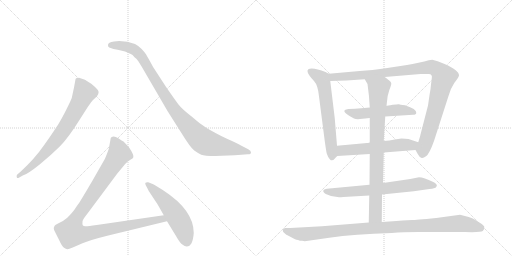
t = 0.00 s
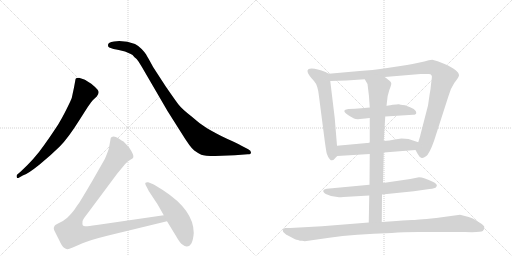
t = 1.97 s
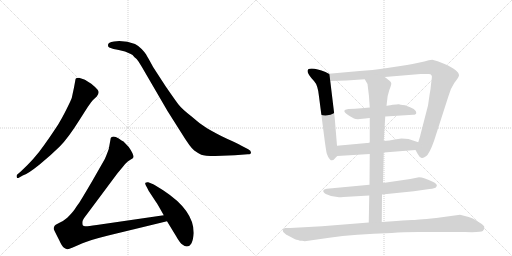
t = 3.95 s
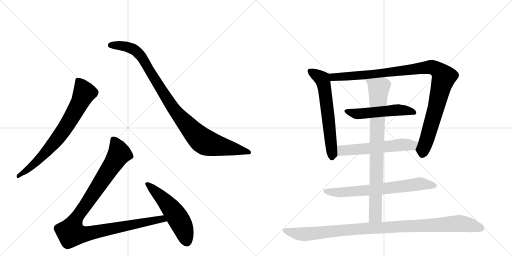
t = 5.92 s
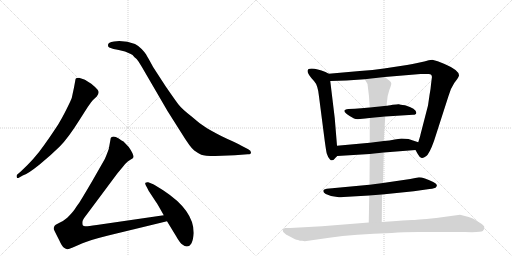
t = 7.89 s
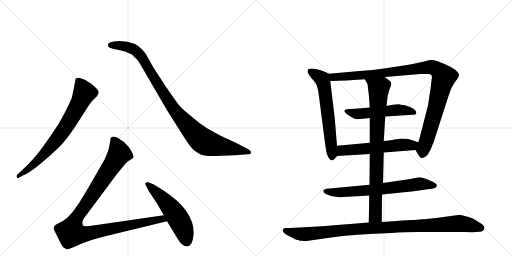
t = 9.87 s

The animated SVG that drew these frames (rendered in a browser with its animation timeline set to each time). Animation: 11 CSS @keyframes rules; one cycle of 9.87 s.

<svg version="1.1" viewBox="0 0 2048 1024" xmlns="http://www.w3.org/2000/svg">
  <g stroke="lightgray" stroke-dasharray="1,1" stroke-width="1" transform="scale(4, 4)">
    <line x1="0" y1="0" x2="256" y2="256"></line>
    <line x1="256" y1="0" x2="0" y2="256"></line>
    <line x1="128" y1="0" x2="128" y2="256"></line>
    <line x1="0" y1="128" x2="256" y2="128"></line>
    <line x1="256" y1="0" x2="512" y2="256"></line>
    <line x1="512" y1="0" x2="256" y2="256"></line>
    <line x1="384" y1="0" x2="384" y2="256"></line>
    <line x1="256" y1="128" x2="512" y2="128"></line>
  </g>
<g transform="scale(1, -1) translate(0, -850)">
   <style type="text/css">
    @keyframes keyframes0 {
      from {
       stroke: black;
       stroke-dashoffset: 744;
       stroke-width: 128;
       }
       71% {
       animation-timing-function: step-end;
       stroke: black;
       stroke-dashoffset: 0;
       stroke-width: 128;
       }
       to {
       stroke: black;
       stroke-width: 1024;
       }
       }
       #make-me-a-hanzi-animation-0 {
         animation: keyframes0 0.855469s both;
         animation-delay: 0.000000s;
         animation-timing-function: linear;
       }
    @keyframes keyframes1 {
      from {
       stroke: black;
       stroke-dashoffset: 1001;
       stroke-width: 128;
       }
       77% {
       animation-timing-function: step-end;
       stroke: black;
       stroke-dashoffset: 0;
       stroke-width: 128;
       }
       to {
       stroke: black;
       stroke-width: 1024;
       }
       }
       #make-me-a-hanzi-animation-1 {
         animation: keyframes1 1.064616s both;
         animation-delay: 0.855469s;
         animation-timing-function: linear;
       }
    @keyframes keyframes2 {
      from {
       stroke: black;
       stroke-dashoffset: 1068;
       stroke-width: 128;
       }
       78% {
       animation-timing-function: step-end;
       stroke: black;
       stroke-dashoffset: 0;
       stroke-width: 128;
       }
       to {
       stroke: black;
       stroke-width: 1024;
       }
       }
       #make-me-a-hanzi-animation-2 {
         animation: keyframes2 1.119141s both;
         animation-delay: 1.920085s;
         animation-timing-function: linear;
       }
    @keyframes keyframes3 {
      from {
       stroke: black;
       stroke-dashoffset: 541;
       stroke-width: 128;
       }
       64% {
       animation-timing-function: step-end;
       stroke: black;
       stroke-dashoffset: 0;
       stroke-width: 128;
       }
       to {
       stroke: black;
       stroke-width: 1024;
       }
       }
       #make-me-a-hanzi-animation-3 {
         animation: keyframes3 0.690267s both;
         animation-delay: 3.039225s;
         animation-timing-function: linear;
       }
    @keyframes keyframes4 {
      from {
       stroke: black;
       stroke-dashoffset: 624;
       stroke-width: 128;
       }
       67% {
       animation-timing-function: step-end;
       stroke: black;
       stroke-dashoffset: 0;
       stroke-width: 128;
       }
       to {
       stroke: black;
       stroke-width: 1024;
       }
       }
       #make-me-a-hanzi-animation-4 {
         animation: keyframes4 0.757812s both;
         animation-delay: 3.729492s;
         animation-timing-function: linear;
       }
    @keyframes keyframes5 {
      from {
       stroke: black;
       stroke-dashoffset: 1048;
       stroke-width: 128;
       }
       77% {
       animation-timing-function: step-end;
       stroke: black;
       stroke-dashoffset: 0;
       stroke-width: 128;
       }
       to {
       stroke: black;
       stroke-width: 1024;
       }
       }
       #make-me-a-hanzi-animation-5 {
         animation: keyframes5 1.102865s both;
         animation-delay: 4.487305s;
         animation-timing-function: linear;
       }
    @keyframes keyframes6 {
      from {
       stroke: black;
       stroke-dashoffset: 528;
       stroke-width: 128;
       }
       63% {
       animation-timing-function: step-end;
       stroke: black;
       stroke-dashoffset: 0;
       stroke-width: 128;
       }
       to {
       stroke: black;
       stroke-width: 1024;
       }
       }
       #make-me-a-hanzi-animation-6 {
         animation: keyframes6 0.679688s both;
         animation-delay: 5.590169s;
         animation-timing-function: linear;
       }
    @keyframes keyframes7 {
      from {
       stroke: black;
       stroke-dashoffset: 575;
       stroke-width: 128;
       }
       65% {
       animation-timing-function: step-end;
       stroke: black;
       stroke-dashoffset: 0;
       stroke-width: 128;
       }
       to {
       stroke: black;
       stroke-width: 1024;
       }
       }
       #make-me-a-hanzi-animation-7 {
         animation: keyframes7 0.717936s both;
         animation-delay: 6.269857s;
         animation-timing-function: linear;
       }
    @keyframes keyframes8 {
      from {
       stroke: black;
       stroke-dashoffset: 696;
       stroke-width: 128;
       }
       69% {
       animation-timing-function: step-end;
       stroke: black;
       stroke-dashoffset: 0;
       stroke-width: 128;
       }
       to {
       stroke: black;
       stroke-width: 1024;
       }
       }
       #make-me-a-hanzi-animation-8 {
         animation: keyframes8 0.816406s both;
         animation-delay: 6.987793s;
         animation-timing-function: linear;
       }
    @keyframes keyframes9 {
      from {
       stroke: black;
       stroke-dashoffset: 852;
       stroke-width: 128;
       }
       73% {
       animation-timing-function: step-end;
       stroke: black;
       stroke-dashoffset: 0;
       stroke-width: 128;
       }
       to {
       stroke: black;
       stroke-width: 1024;
       }
       }
       #make-me-a-hanzi-animation-9 {
         animation: keyframes9 0.943359s both;
         animation-delay: 7.804199s;
         animation-timing-function: linear;
       }
    @keyframes keyframes10 {
      from {
       stroke: black;
       stroke-dashoffset: 1043;
       stroke-width: 128;
       }
       77% {
       animation-timing-function: step-end;
       stroke: black;
       stroke-dashoffset: 0;
       stroke-width: 128;
       }
       to {
       stroke: black;
       stroke-width: 1024;
       }
       }
       #make-me-a-hanzi-animation-10 {
         animation: keyframes10 1.098796s both;
         animation-delay: 8.747559s;
         animation-timing-function: linear;
       }
</style>
<path d="M 91 148 Q 112 155 158.5 192.5 Q 205 230 239 264 Q 273 298 321 375 L 351 422 Q 368 446 371 449 L 387 464 Q 400 481 390.5 491.5 Q 381 502 365 515 Q 344 529 337 532 L 316 539 Q 310 539 304 537 Q 301 532 301 527 L 296 500 L 287 458 Q 284 449 265.5 412 Q 247 375 232 351.5 Q 217 328 177.5 271 Q 138 214 82 163 L 69 152 Q 65 148 67 141.5 Q 69 135 77 140 L 91 148 Z" fill="lightgray"></path> 
<path d="M 456 684 Q 432 682 432 670 Q 431 663 437 660 L 454 654 Q 466 652 475 650 L 500 644 L 523 634 Q 530 632 538 621 Q 547 615 554 604 L 567 583 L 670 406 L 725 319 Q 762 259 777 248 Q 792 237 805 231.5 Q 818 226 861 226 L 939 229 L 991 233 Q 1004 233 1004 240.5 Q 1004 248 993 253 L 964 268 Q 949 277 910 294 Q 857 320 826.5 338.5 Q 796 357 764 386 Q 727 415 714 432 Q 701 449 663 504 L 613 581 Q 590 623 584.5 632 Q 579 641 566.5 654 Q 554 667 540 674 Q 510 686 477 686 L 456 684 Z" fill="lightgray"></path> 
<path d="M 655 -11 L 387 -50 Q 347 -56 341 -55 Q 334 -54 331 -51 Q 329 -45 330 -36 Q 331 -28 347 -8 L 470 157 L 490 181 Q 503 198 511 204 L 523 212 Q 532 217 533 220 Q 537 230 515 262 L 494 284 Q 488 287 475 296 Q 462 304 454 304 Q 445 303 443 298 L 435 254 Q 422 218 417 210 L 369 126 Q 321 44 314 35 Q 307 26 299 13 Q 290 0 269 -21 Q 253 -35 236 -42 Q 219 -50 218 -54 Q 213 -62 216 -69 Q 219 -76 236 -109 Q 248 -136 256 -141 Q 264 -146 269 -147 Q 273 -148 291 -140 L 330 -123 Q 357 -111 433 -92 L 668 -35 C 697 -28 685 -7 655 -11 Z" fill="lightgray"></path> 
<path d="M 775 -82 Q 775 9 654 88 Q 619 111 608 115 L 593 121 Q 586 122 582 119 Q 579 116 583.5 108 Q 588 100 590 96 L 595 86 L 624 42 Q 630 34 655 -11 L 668 -35 L 704 -94 Q 720 -123 731 -129 Q 738 -136 747 -136 Q 771 -136 775 -82 Z" fill="lightgray"></path> 
<path d="M 1348 267 L 1339 377 L 1321 526 C 1318 554 1318 554 1315 555 L 1302 562 Q 1268 576 1247 576 Q 1209 576 1256 526 Q 1272 509 1276 464 L 1299 286 Q 1304 249 1307 236 Q 1311 222 1320 212 Q 1330 202 1344 221 L 1349 226 C 1351 228 1350 237 1348 267 Z" fill="lightgray"></path> 
<path d="M 1539 542 L 1682 554 Q 1701 555 1713 554 Q 1731 555 1727 536 L 1724 512 Q 1723 495 1718 469 L 1712 428 L 1682 312 Q 1682 309 1673 281 C 1664 252 1661 252 1662 250 L 1671 234 Q 1678 221 1685 219 Q 1692 216 1704 225 Q 1717 233 1736 286 L 1794 466 Q 1801 494 1817 518 L 1829 534 Q 1835 543 1836 548 Q 1837 569 1776 595 Q 1749 608 1729 611 Q 1717 611 1697 604 Q 1657 595 1628 590 L 1536 576 Q 1492 569 1439 566 L 1315 555 C 1285 552 1291 525 1321 526 L 1386 528 L 1459 533 L 1539 542 Z" fill="lightgray"></path> 
<path d="M 1541 384 L 1652 391 Q 1665 391 1665 399 Q 1667 414 1620 429 Q 1599 432 1596 433 Q 1593 434 1571 431 Q 1549 427 1546 427 L 1479 420 L 1445 417 Q 1420 414 1394 414 Q 1352 409 1416 376 Q 1426 371 1450 375 Q 1474 378 1479 378 L 1541 384 Z" fill="lightgray"></path> 
<path d="M 1673 281 L 1634 294 Q 1621 296 1606 296 L 1579 292 Q 1558 287 1535 286 L 1479 279 L 1348 267 C 1318 264 1319 224 1349 226 L 1479 234 L 1535 240 L 1662 250 C 1692 252 1701 272 1673 281 Z" fill="lightgray"></path> 
<path d="M 1528 72 L 1655 85 L 1704 92 Q 1735 96 1739 98 Q 1744 99 1747 106 Q 1750 113 1733 122 Q 1695 141 1676 141 L 1641 134 L 1532 118 L 1478 111 L 1307 95 L 1300 93 Q 1294 91 1294 89 Q 1290 82 1303 74 Q 1328 61 1356 61 Q 1357 60 1374 62 L 1477 68 L 1528 72 Z" fill="lightgray"></path> 
<path d="M 1546 427 L 1548 444 Q 1549 466 1557 489 Q 1566 512 1565 517 Q 1565 522 1557 528 L 1539 542 C 1515 560 1444 559 1459 533 L 1470 514 Q 1477 466 1479 420 L 1479 378 L 1479 279 L 1479 234 L 1478 111 L 1477 68 L 1475 -40 C 1474 -70 1527 -68 1527 -38 L 1528 72 L 1532 118 L 1535 240 L 1535 286 L 1538 335 Q 1540 367 1541 384 L 1546 427 Z" fill="lightgray"></path> 
<path d="M 1219 -115 L 1317 -101 Q 1418 -86 1567 -82 Q 1613 -78 1674 -78 L 1859 -78 Q 1924 -80 1931 -74 Q 1939 -69 1937 -56 Q 1935 -52 1927 -46 L 1893 -25 Q 1883 -19 1840 -9 L 1745 -22 Q 1659 -30 1649 -30 Q 1640 -30 1586 -34 L 1527 -38 L 1475 -40 L 1288 -55 L 1161 -62 L 1140 -62 Q 1131 -65 1131 -70 Q 1131 -76 1135 -80 L 1143 -87 Q 1145 -89 1148 -90 L 1180 -107 Q 1182 -107 1200 -113 L 1209 -113 Q 1213 -113 1219 -115 Z" fill="lightgray"></path> 
      <clipPath id="make-me-a-hanzi-clip-0">
      <path d="M 91 148 Q 112 155 158.5 192.5 Q 205 230 239 264 Q 273 298 321 375 L 351 422 Q 368 446 371 449 L 387 464 Q 400 481 390.5 491.5 Q 381 502 365 515 Q 344 529 337 532 L 316 539 Q 310 539 304 537 Q 301 532 301 527 L 296 500 L 287 458 Q 284 449 265.5 412 Q 247 375 232 351.5 Q 217 328 177.5 271 Q 138 214 82 163 L 69 152 Q 65 148 67 141.5 Q 69 135 77 140 L 91 148 Z" fill="lightgray"></path>
      </clipPath>
      <path clip-path="url(#make-me-a-hanzi-clip-0)" d="M 311 529 L 338 479 L 289 384 L 253 327 L 197 256 L 129 187 L 73 146 " fill="none" id="make-me-a-hanzi-animation-0" stroke-dasharray="616 1232" stroke-linecap="round"></path>

      <clipPath id="make-me-a-hanzi-clip-1">
      <path d="M 456 684 Q 432 682 432 670 Q 431 663 437 660 L 454 654 Q 466 652 475 650 L 500 644 L 523 634 Q 530 632 538 621 Q 547 615 554 604 L 567 583 L 670 406 L 725 319 Q 762 259 777 248 Q 792 237 805 231.5 Q 818 226 861 226 L 939 229 L 991 233 Q 1004 233 1004 240.5 Q 1004 248 993 253 L 964 268 Q 949 277 910 294 Q 857 320 826.5 338.5 Q 796 357 764 386 Q 727 415 714 432 Q 701 449 663 504 L 613 581 Q 590 623 584.5 632 Q 579 641 566.5 654 Q 554 667 540 674 Q 510 686 477 686 L 456 684 Z" fill="lightgray"></path>
      </clipPath>
      <path clip-path="url(#make-me-a-hanzi-clip-1)" d="M 443 669 L 506 664 L 548 643 L 582 598 L 687 425 L 765 331 L 811 287 L 867 268 L 995 241 " fill="none" id="make-me-a-hanzi-animation-1" stroke-dasharray="873 1746" stroke-linecap="round"></path>

      <clipPath id="make-me-a-hanzi-clip-2">
      <path d="M 655 -11 L 387 -50 Q 347 -56 341 -55 Q 334 -54 331 -51 Q 329 -45 330 -36 Q 331 -28 347 -8 L 470 157 L 490 181 Q 503 198 511 204 L 523 212 Q 532 217 533 220 Q 537 230 515 262 L 494 284 Q 488 287 475 296 Q 462 304 454 304 Q 445 303 443 298 L 435 254 Q 422 218 417 210 L 369 126 Q 321 44 314 35 Q 307 26 299 13 Q 290 0 269 -21 Q 253 -35 236 -42 Q 219 -50 218 -54 Q 213 -62 216 -69 Q 219 -76 236 -109 Q 248 -136 256 -141 Q 264 -146 269 -147 Q 273 -148 291 -140 L 330 -123 Q 357 -111 433 -92 L 668 -35 C 697 -28 685 -7 655 -11 Z" fill="lightgray"></path>
      </clipPath>
      <path clip-path="url(#make-me-a-hanzi-clip-2)" d="M 455 288 L 477 236 L 307 -20 L 289 -58 L 285 -82 L 333 -87 L 647 -25 L 659 -32 " fill="none" id="make-me-a-hanzi-animation-2" stroke-dasharray="940 1880" stroke-linecap="round"></path>

      <clipPath id="make-me-a-hanzi-clip-3">
      <path d="M 775 -82 Q 775 9 654 88 Q 619 111 608 115 L 593 121 Q 586 122 582 119 Q 579 116 583.5 108 Q 588 100 590 96 L 595 86 L 624 42 Q 630 34 655 -11 L 668 -35 L 704 -94 Q 720 -123 731 -129 Q 738 -136 747 -136 Q 771 -136 775 -82 Z" fill="lightgray"></path>
      </clipPath>
      <path clip-path="url(#make-me-a-hanzi-clip-3)" d="M 589 114 L 647 60 L 699 -3 L 729 -55 L 747 -116 " fill="none" id="make-me-a-hanzi-animation-3" stroke-dasharray="413 826" stroke-linecap="round"></path>

      <clipPath id="make-me-a-hanzi-clip-4">
      <path d="M 1348 267 L 1339 377 L 1321 526 C 1318 554 1318 554 1315 555 L 1302 562 Q 1268 576 1247 576 Q 1209 576 1256 526 Q 1272 509 1276 464 L 1299 286 Q 1304 249 1307 236 Q 1311 222 1320 212 Q 1330 202 1344 221 L 1349 226 C 1351 228 1350 237 1348 267 Z" fill="lightgray"></path>
      </clipPath>
      <path clip-path="url(#make-me-a-hanzi-clip-4)" d="M 1242 565 L 1288 535 L 1295 515 L 1329 225 " fill="none" id="make-me-a-hanzi-animation-4" stroke-dasharray="496 992" stroke-linecap="round"></path>

      <clipPath id="make-me-a-hanzi-clip-5">
      <path d="M 1539 542 L 1682 554 Q 1701 555 1713 554 Q 1731 555 1727 536 L 1724 512 Q 1723 495 1718 469 L 1712 428 L 1682 312 Q 1682 309 1673 281 C 1664 252 1661 252 1662 250 L 1671 234 Q 1678 221 1685 219 Q 1692 216 1704 225 Q 1717 233 1736 286 L 1794 466 Q 1801 494 1817 518 L 1829 534 Q 1835 543 1836 548 Q 1837 569 1776 595 Q 1749 608 1729 611 Q 1717 611 1697 604 Q 1657 595 1628 590 L 1536 576 Q 1492 569 1439 566 L 1315 555 C 1285 552 1291 525 1321 526 L 1386 528 L 1459 533 L 1539 542 Z" fill="lightgray"></path>
      </clipPath>
      <path clip-path="url(#make-me-a-hanzi-clip-5)" d="M 1323 549 L 1333 541 L 1392 544 L 1721 582 L 1756 567 L 1774 536 L 1689 233 " fill="none" id="make-me-a-hanzi-animation-5" stroke-dasharray="920 1840" stroke-linecap="round"></path>

      <clipPath id="make-me-a-hanzi-clip-6">
      <path d="M 1541 384 L 1652 391 Q 1665 391 1665 399 Q 1667 414 1620 429 Q 1599 432 1596 433 Q 1593 434 1571 431 Q 1549 427 1546 427 L 1479 420 L 1445 417 Q 1420 414 1394 414 Q 1352 409 1416 376 Q 1426 371 1450 375 Q 1474 378 1479 378 L 1541 384 Z" fill="lightgray"></path>
      </clipPath>
      <path clip-path="url(#make-me-a-hanzi-clip-6)" d="M 1388 405 L 1406 394 L 1582 410 L 1655 400 " fill="none" id="make-me-a-hanzi-animation-6" stroke-dasharray="400 800" stroke-linecap="round"></path>

      <clipPath id="make-me-a-hanzi-clip-7">
      <path d="M 1673 281 L 1634 294 Q 1621 296 1606 296 L 1579 292 Q 1558 287 1535 286 L 1479 279 L 1348 267 C 1318 264 1319 224 1349 226 L 1479 234 L 1535 240 L 1662 250 C 1692 252 1701 272 1673 281 Z" fill="lightgray"></path>
      </clipPath>
      <path clip-path="url(#make-me-a-hanzi-clip-7)" d="M 1356 233 L 1372 249 L 1612 271 L 1647 269 L 1665 278 " fill="none" id="make-me-a-hanzi-animation-7" stroke-dasharray="447 894" stroke-linecap="round"></path>

      <clipPath id="make-me-a-hanzi-clip-8">
      <path d="M 1528 72 L 1655 85 L 1704 92 Q 1735 96 1739 98 Q 1744 99 1747 106 Q 1750 113 1733 122 Q 1695 141 1676 141 L 1641 134 L 1532 118 L 1478 111 L 1307 95 L 1300 93 Q 1294 91 1294 89 Q 1290 82 1303 74 Q 1328 61 1356 61 Q 1357 60 1374 62 L 1477 68 L 1528 72 Z" fill="lightgray"></path>
      </clipPath>
      <path clip-path="url(#make-me-a-hanzi-clip-8)" d="M 1301 86 L 1359 80 L 1482 89 L 1675 115 L 1738 107 " fill="none" id="make-me-a-hanzi-animation-8" stroke-dasharray="568 1136" stroke-linecap="round"></path>

      <clipPath id="make-me-a-hanzi-clip-9">
      <path d="M 1546 427 L 1548 444 Q 1549 466 1557 489 Q 1566 512 1565 517 Q 1565 522 1557 528 L 1539 542 C 1515 560 1444 559 1459 533 L 1470 514 Q 1477 466 1479 420 L 1479 378 L 1479 279 L 1479 234 L 1478 111 L 1477 68 L 1475 -40 C 1474 -70 1527 -68 1527 -38 L 1528 72 L 1532 118 L 1535 240 L 1535 286 L 1538 335 Q 1540 367 1541 384 L 1546 427 Z" fill="lightgray"></path>
      </clipPath>
      <path clip-path="url(#make-me-a-hanzi-clip-9)" d="M 1466 531 L 1515 493 L 1502 -13 L 1481 -32 " fill="none" id="make-me-a-hanzi-animation-9" stroke-dasharray="724 1448" stroke-linecap="round"></path>

      <clipPath id="make-me-a-hanzi-clip-10">
      <path d="M 1219 -115 L 1317 -101 Q 1418 -86 1567 -82 Q 1613 -78 1674 -78 L 1859 -78 Q 1924 -80 1931 -74 Q 1939 -69 1937 -56 Q 1935 -52 1927 -46 L 1893 -25 Q 1883 -19 1840 -9 L 1745 -22 Q 1659 -30 1649 -30 Q 1640 -30 1586 -34 L 1527 -38 L 1475 -40 L 1288 -55 L 1161 -62 L 1140 -62 Q 1131 -65 1131 -70 Q 1131 -76 1135 -80 L 1143 -87 Q 1145 -89 1148 -90 L 1180 -107 Q 1182 -107 1200 -113 L 1209 -113 Q 1213 -113 1219 -115 Z" fill="lightgray"></path>
      </clipPath>
      <path clip-path="url(#make-me-a-hanzi-clip-10)" d="M 1141 -72 L 1222 -87 L 1495 -61 L 1842 -43 L 1923 -62 " fill="none" id="make-me-a-hanzi-animation-10" stroke-dasharray="915 1830" stroke-linecap="round"></path>

</g>
</svg>
